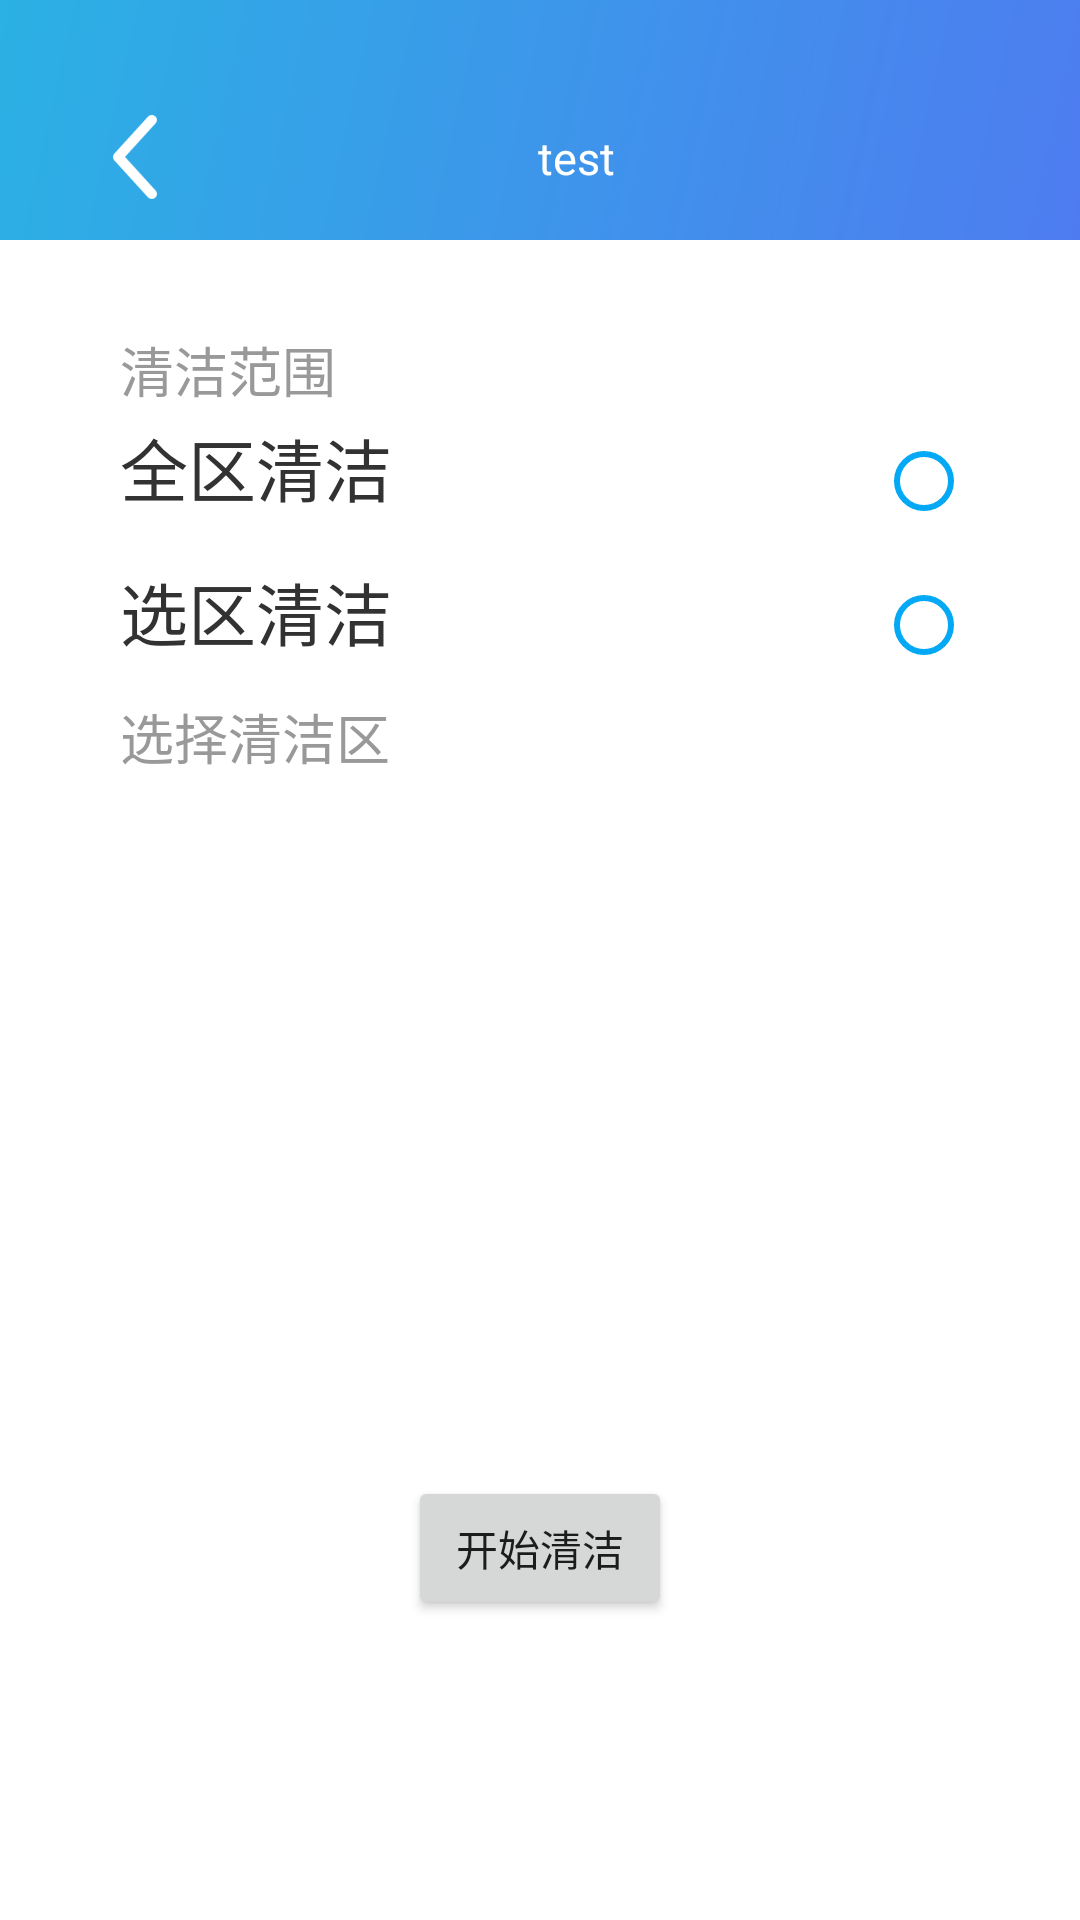

Reconstruct the res/layout file that produces this screen, plus the resources it refers to.
<!-- AndroidManifest.xml: application theme Theme.DisinfectionRobot -->
<!-- res/layout/activity_start_disinfect.xml -->
<?xml version="1.0" encoding="utf-8"?>
<androidx.constraintlayout.widget.ConstraintLayout xmlns:android="http://schemas.android.com/apk/res/android"
    android:layout_width="match_parent"
    android:layout_height="match_parent"
    xmlns:app="http://schemas.android.com/apk/res-auto">


    <include
        android:id="@+id/include_layout_common_title_bar"
        layout="@layout/layout_common_title_bar" />

    <TextView
        android:id="@+id/tv_disinfect_range"
        android:layout_width="wrap_content"
        android:layout_height="wrap_content"
        app:layout_constraintTop_toBottomOf="@id/include_layout_common_title_bar"
        app:layout_constraintStart_toStartOf="parent"
        android:layout_marginStart="40dp"
        android:layout_marginTop="30dp"
        android:textColor="#999999"
        android:textSize="18dp"
        android:text="清洁范围" />

    <LinearLayout
        android:id="@+id/vp_1"
        android:layout_width="match_parent"
        android:layout_height="wrap_content"
        android:orientation="horizontal"
        app:layout_constraintTop_toBottomOf="@id/tv_disinfect_range">

        <TextView
            android:id="@+id/tv_disinfect_range_all"
            android:layout_width="wrap_content"
            android:layout_height="wrap_content"
            app:layout_constraintTop_toBottomOf="@id/tp_time"
            app:layout_constraintStart_toStartOf="parent"
            android:textSize="22.5dp"
            android:textColor="#323232"
            android:layout_marginStart="40dp"
            android:text="全区清洁" />

        <View
            android:layout_weight="1"
            android:layout_width="0dp"
            android:layout_height="1dp" />

        <RadioButton
            android:id="@+id/rb_all_area"
            android:layout_width="wrap_content"
            android:layout_height="wrap_content"
            android:clickable="false"
            android:focusable="false"
            android:focusableInTouchMode="false"
            android:buttonTint="@color/colorPrimary"
            android:layout_marginEnd="20dp" />
    </LinearLayout>

    <LinearLayout
        android:id="@+id/vp_2"
        android:layout_width="match_parent"
        android:layout_height="wrap_content"
        android:orientation="horizontal"
        app:layout_constraintTop_toBottomOf="@id/vp_1">

        <TextView
            android:id="@+id/tv_disinfect_range_part"
            android:layout_width="wrap_content"
            android:layout_height="wrap_content"
            app:layout_constraintTop_toBottomOf="@id/tp_time"
            app:layout_constraintStart_toStartOf="parent"
            android:textSize="22.5dp"
            android:textColor="#323232"
            android:layout_marginStart="40dp"
            android:text="选区清洁" />

        <View
            android:layout_weight="1"
            android:layout_width="0dp"
            android:layout_height="1dp" />

        <RadioButton
            android:id="@+id/rb_part_area"
            android:layout_width="wrap_content"
            android:layout_height="wrap_content"
            android:clickable="false"
            android:focusable="false"
            android:focusableInTouchMode="false"
            android:buttonTint="@color/colorPrimary"
            android:layout_marginEnd="20dp" />
    </LinearLayout>

    <TextView
        android:id="@+id/tv_select_disinfection_area"
        android:layout_width="wrap_content"
        android:layout_height="wrap_content"
        app:layout_constraintTop_toBottomOf="@id/vp_2"
        app:layout_constraintStart_toStartOf="parent"
        android:layout_marginStart="40dp"
        android:textColor="#999999"
        android:textSize="18dp"
        android:text="选择清洁区" />

    <ListView
        android:id="@+id/lv_disinfection_area"
        android:layout_width="match_parent"
        android:layout_height="0dp"
        android:divider="@null"
        app:layout_constraintTop_toBottomOf="@id/tv_select_disinfection_area"
        android:layout_marginTop="20dp"
        android:layout_marginStart="40dp"
        android:layout_marginEnd="40dp"
        app:layout_constraintBottom_toBottomOf="parent" />

    <Button
        android:id="@+id/btn_start"
        android:layout_width="wrap_content"
        android:layout_height="wrap_content"
        android:text="开始清洁"
        android:layout_marginBottom="100dp"
        app:layout_constraintStart_toStartOf="parent"
        app:layout_constraintEnd_toEndOf="parent"
        app:layout_constraintBottom_toBottomOf="parent" />
</androidx.constraintlayout.widget.ConstraintLayout>
<!-- res/layout/layout_common_title_bar.xml (included above) -->
<?xml version="1.0" encoding="utf-8"?>
<androidx.constraintlayout.widget.ConstraintLayout xmlns:android="http://schemas.android.com/apk/res/android"
    android:layout_width="match_parent"
    xmlns:app="http://schemas.android.com/apk/res-auto"
    android:paddingTop="25dp"
    android:layout_height="80dp"
    android:background="@drawable/title_background">


    <FrameLayout
        android:id="@+id/vp_back_container"
        android:layout_width="wrap_content"
        app:layout_constraintStart_toStartOf="parent"
        android:paddingStart="37.5dp"
        android:paddingEnd="37.5dp"
        android:layout_height="match_parent">

        <ImageButton
            android:id="@+id/ib_back"
            android:layout_width="14.5dp"
            android:layout_height="28dp"
            android:focusableInTouchMode="false"
            android:clickable="false"
            android:layout_gravity="center"
            android:background="@drawable/selector_back" />
    </FrameLayout>

    <TextView
        android:id="@+id/tv_ssid"
        android:layout_width="wrap_content"
        android:layout_height="wrap_content"
        app:layout_constraintStart_toStartOf="parent"
        app:layout_constraintEnd_toEndOf="parent"
        app:layout_constraintTop_toTopOf="@id/vp_back_container"
        app:layout_constraintBottom_toBottomOf="@id/vp_back_container"
        android:layout_marginLeft="24dp"
        android:text="test"
        android:textColor="@android:color/white"
        android:textSize="15dp" />

</androidx.constraintlayout.widget.ConstraintLayout>
<!-- resources referenced by this layout -->
<resources>
  <color name="colorPrimary">#03a9f4</color>
  <!-- drawable selector_back (drawable) -->
  <?xml version="1.0" encoding="utf-8"?>
  <selector xmlns:android="http://schemas.android.com/apk/res/android">
  
      <item android:drawable="@mipmap/back" android:state_pressed="true" />
      <item android:drawable="@mipmap/back" android:state_pressed="false" />
  
  </selector>
  <!-- drawable title_background (drawable) -->
  <?xml version="1.0" encoding="utf-8"?>
  <shape android:shape="rectangle"
      xmlns:android="http://schemas.android.com/apk/res/android">
      <gradient
          android:type="linear"
          android:useLevel="true"
          android:startColor="#4E7CF0"
          android:endColor="#2BB1E4"
          android:angle="135" />
  </shape>
  <style name="Theme.DisinfectionRobot" parent="Theme.MaterialComponents.DayNight.NoActionBar">
          <item name="colorPrimary">@color/colorPrimary</item>
          <item name="colorPrimaryDark">@color/colorPrimaryDark</item>
      </style>
  <color name="colorPrimaryDark">#0288d1</color>
</resources>
